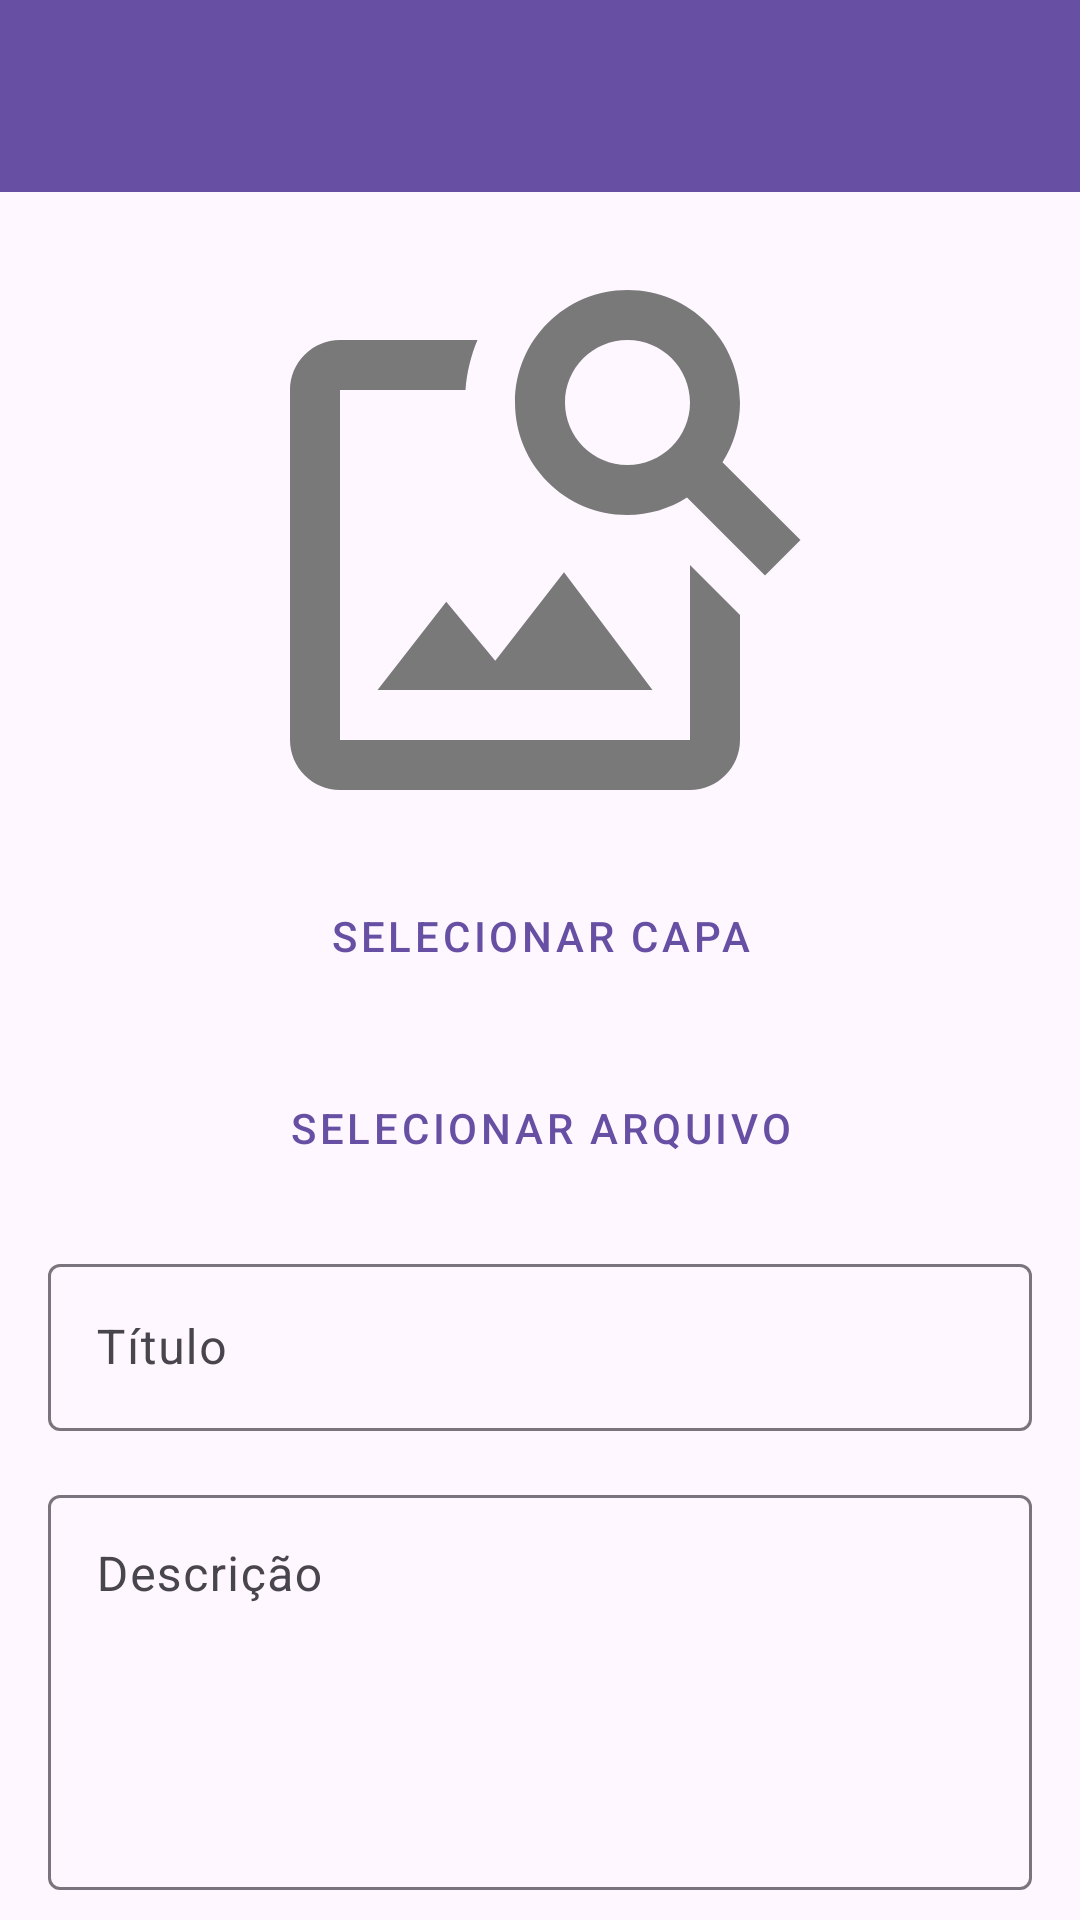

Layout XML and referenced resources for this Android screen:
<!-- AndroidManifest.xml: application theme Theme.Devhive -->
<!-- res/layout/activity_add_material.xml -->
<?xml version="1.0" encoding="utf-8"?>
<androidx.coordinatorlayout.widget.CoordinatorLayout xmlns:android="http://schemas.android.com/apk/res/android"
    xmlns:app="http://schemas.android.com/apk/res-auto"
    xmlns:tools="http://schemas.android.com/tools"
    android:layout_width="match_parent"
    android:layout_height="match_parent"
    tools:context=".presentation.ui.main.material.AddMaterialActivity">

    <com.google.android.material.appbar.AppBarLayout
        android:layout_width="match_parent"
        android:layout_height="wrap_content"
        android:theme="@style/ThemeOverlay.AppCompat.Dark.ActionBar">

        <androidx.appcompat.widget.Toolbar
            android:id="@+id/toolbar"
            android:layout_width="match_parent"
            android:layout_height="?attr/actionBarSize"
            android:background="?attr/colorPrimary"
            app:popupTheme="@style/ThemeOverlay.AppCompat.Light" />

    </com.google.android.material.appbar.AppBarLayout>

    <androidx.core.widget.NestedScrollView
        android:layout_width="match_parent"
        android:layout_height="match_parent"
        app:layout_behavior="@string/appbar_scrolling_view_behavior">

        <LinearLayout
            android:layout_width="match_parent"
            android:layout_height="wrap_content"
            android:orientation="vertical"
            android:padding="16dp">

            <ImageView
                android:id="@+id/iv_cover"
                android:layout_width="match_parent"
                android:layout_height="200dp"
                android:contentDescription="@string/material_cover"
                android:scaleType="fitCenter"
                android:src="@drawable/material_placeholder" />

            <Button
                android:id="@+id/btn_select_cover"
                style="@style/Widget.MaterialComponents.Button.OutlinedButton"
                android:layout_width="match_parent"
                android:layout_height="wrap_content"
                android:layout_marginTop="8dp"
                android:text="@string/select_cover" />

            <Button
                android:id="@+id/btn_select_file"
                style="@style/Widget.MaterialComponents.Button.OutlinedButton"
                android:layout_width="match_parent"
                android:layout_height="wrap_content"
                android:layout_marginTop="16dp"
                android:text="@string/select_file" />

            <com.google.android.material.textfield.TextInputLayout
                android:layout_width="match_parent"
                android:layout_height="wrap_content"
                android:layout_marginTop="16dp"
                android:hint="@string/title">

                <com.google.android.material.textfield.TextInputEditText
                    android:id="@+id/et_title"
                    android:layout_width="match_parent"
                    android:layout_height="wrap_content"
                    android:inputType="text"
                    android:maxLines="1" />

            </com.google.android.material.textfield.TextInputLayout>

            <com.google.android.material.textfield.TextInputLayout
                android:layout_width="match_parent"
                android:layout_height="wrap_content"
                android:layout_marginTop="16dp"
                android:hint="@string/description">

                <com.google.android.material.textfield.TextInputEditText
                    android:id="@+id/et_description"
                    android:layout_width="match_parent"
                    android:layout_height="wrap_content"
                    android:gravity="top"
                    android:inputType="textMultiLine"
                    android:lines="5" />

            </com.google.android.material.textfield.TextInputLayout>

            <com.google.android.material.textfield.TextInputLayout
                android:id="@+id/til_subject"
                style="@style/Widget.MaterialComponents.TextInputLayout.OutlinedBox.ExposedDropdownMenu"
                android:layout_width="match_parent"
                android:layout_height="wrap_content"
                android:layout_marginTop="16dp"
                android:hint="@string/subject">

                <AutoCompleteTextView
                    android:id="@+id/actv_subject"
                    android:layout_width="match_parent"
                    android:layout_height="wrap_content"
                    android:inputType="none" />

            </com.google.android.material.textfield.TextInputLayout>

            <com.google.android.material.textfield.TextInputLayout
                android:id="@+id/til_institution"
                style="@style/Widget.MaterialComponents.TextInputLayout.OutlinedBox.ExposedDropdownMenu"
                android:layout_width="match_parent"
                android:layout_height="wrap_content"
                android:layout_marginTop="16dp"
                android:hint="@string/institution">

                <AutoCompleteTextView
                    android:id="@+id/actv_institution"
                    android:layout_width="match_parent"
                    android:layout_height="wrap_content"
                    android:inputType="none" />

            </com.google.android.material.textfield.TextInputLayout>

            <com.google.android.material.textfield.TextInputLayout
                android:id="@+id/til_course"
                style="@style/Widget.MaterialComponents.TextInputLayout.OutlinedBox.ExposedDropdownMenu"
                android:layout_width="match_parent"
                android:layout_height="wrap_content"
                android:layout_marginTop="16dp"
                android:hint="@string/course">

                <AutoCompleteTextView
                    android:id="@+id/actv_course"
                    android:layout_width="match_parent"
                    android:layout_height="wrap_content"
                    android:inputType="none" />

            </com.google.android.material.textfield.TextInputLayout>

            <LinearLayout
                android:layout_width="match_parent"
                android:layout_height="wrap_content"
                android:layout_marginTop="16dp"
                android:orientation="horizontal">

                <com.google.android.material.textfield.TextInputLayout
                    android:layout_width="0dp"
                    android:layout_height="wrap_content"
                    android:layout_weight="1"
                    android:hint="@string/tags">

                    <com.google.android.material.textfield.TextInputEditText
                        android:id="@+id/et_tags"
                        android:layout_width="match_parent"
                        android:layout_height="wrap_content"
                        android:inputType="text"
                        android:maxLines="1" />

                </com.google.android.material.textfield.TextInputLayout>

                <Button
                    android:id="@+id/btn_add_tag"
                    android:layout_width="wrap_content"
                    android:layout_height="wrap_content"
                    android:layout_marginStart="8dp"
                    android:text="@string/add" />

            </LinearLayout>

            <com.google.android.material.chip.ChipGroup
                android:id="@+id/chip_group_tags"
                android:layout_width="match_parent"
                android:layout_height="wrap_content"
                android:layout_marginTop="8dp" />

            <Button
                android:id="@+id/btn_publish"
                android:layout_width="match_parent"
                android:layout_height="wrap_content"
                android:layout_marginTop="24dp"
                android:text="@string/publish" />

            <ProgressBar
                android:id="@+id/progress_bar"
                style="?android:attr/progressBarStyle"
                android:layout_width="wrap_content"
                android:layout_height="wrap_content"
                android:layout_gravity="center_horizontal"
                android:layout_marginTop="16dp"
                android:visibility="gone" />

        </LinearLayout>

    </androidx.core.widget.NestedScrollView>

</androidx.coordinatorlayout.widget.CoordinatorLayout>
<!-- resources referenced by this layout -->
<resources>
  <!-- drawable material_placeholder (drawable) -->
  <vector xmlns:android="http://schemas.android.com/apk/res/android" android:height="24dp" android:tint="#797979" android:viewportHeight="24" android:viewportWidth="24" android:width="24dp">
        
      <path android:fillColor="@android:color/white" android:pathData="M18,13v7L4,20L4,6h5.02c0.05,-0.71 0.22,-1.38 0.48,-2L4,4c-1.1,0 -2,0.9 -2,2v14c0,1.1 0.9,2 2,2h14c1.1,0 2,-0.9 2,-2v-5l-2,-2zM16.5,18h-11l2.75,-3.53 1.96,2.36 2.75,-3.54zM19.3,8.89c0.44,-0.7 0.7,-1.51 0.7,-2.39C20,4.01 17.99,2 15.5,2S11,4.01 11,6.5s2.01,4.5 4.49,4.5c0.88,0 1.7,-0.26 2.39,-0.7L21,13.42 22.42,12 19.3,8.89zM15.5,9C14.12,9 13,7.88 13,6.5S14.12,4 15.5,4 18,5.12 18,6.5 16.88,9 15.5,9z"/>
      
  </vector>
  <string name="add">Adicionar</string>
  <string name="course">Curso</string>
  <string name="description">Descrição</string>
  <string name="institution">Instituição</string>
  <string name="material_cover">Capa do Material</string>
  <string name="publish">Publicar</string>
  <string name="select_cover">Selecionar Capa</string>
  <string name="select_file">Selecionar arquivo</string>
  <string name="subject">Assunto</string>
  <string name="tags">Etiquetas</string>
  <string name="title">Título</string>
  <style name="Theme.Devhive" parent="Base.Theme.Devhive" />
  <style name="Base.Theme.Devhive" parent="Theme.Material3.DayNight.NoActionBar">
          
          
      </style>
</resources>
